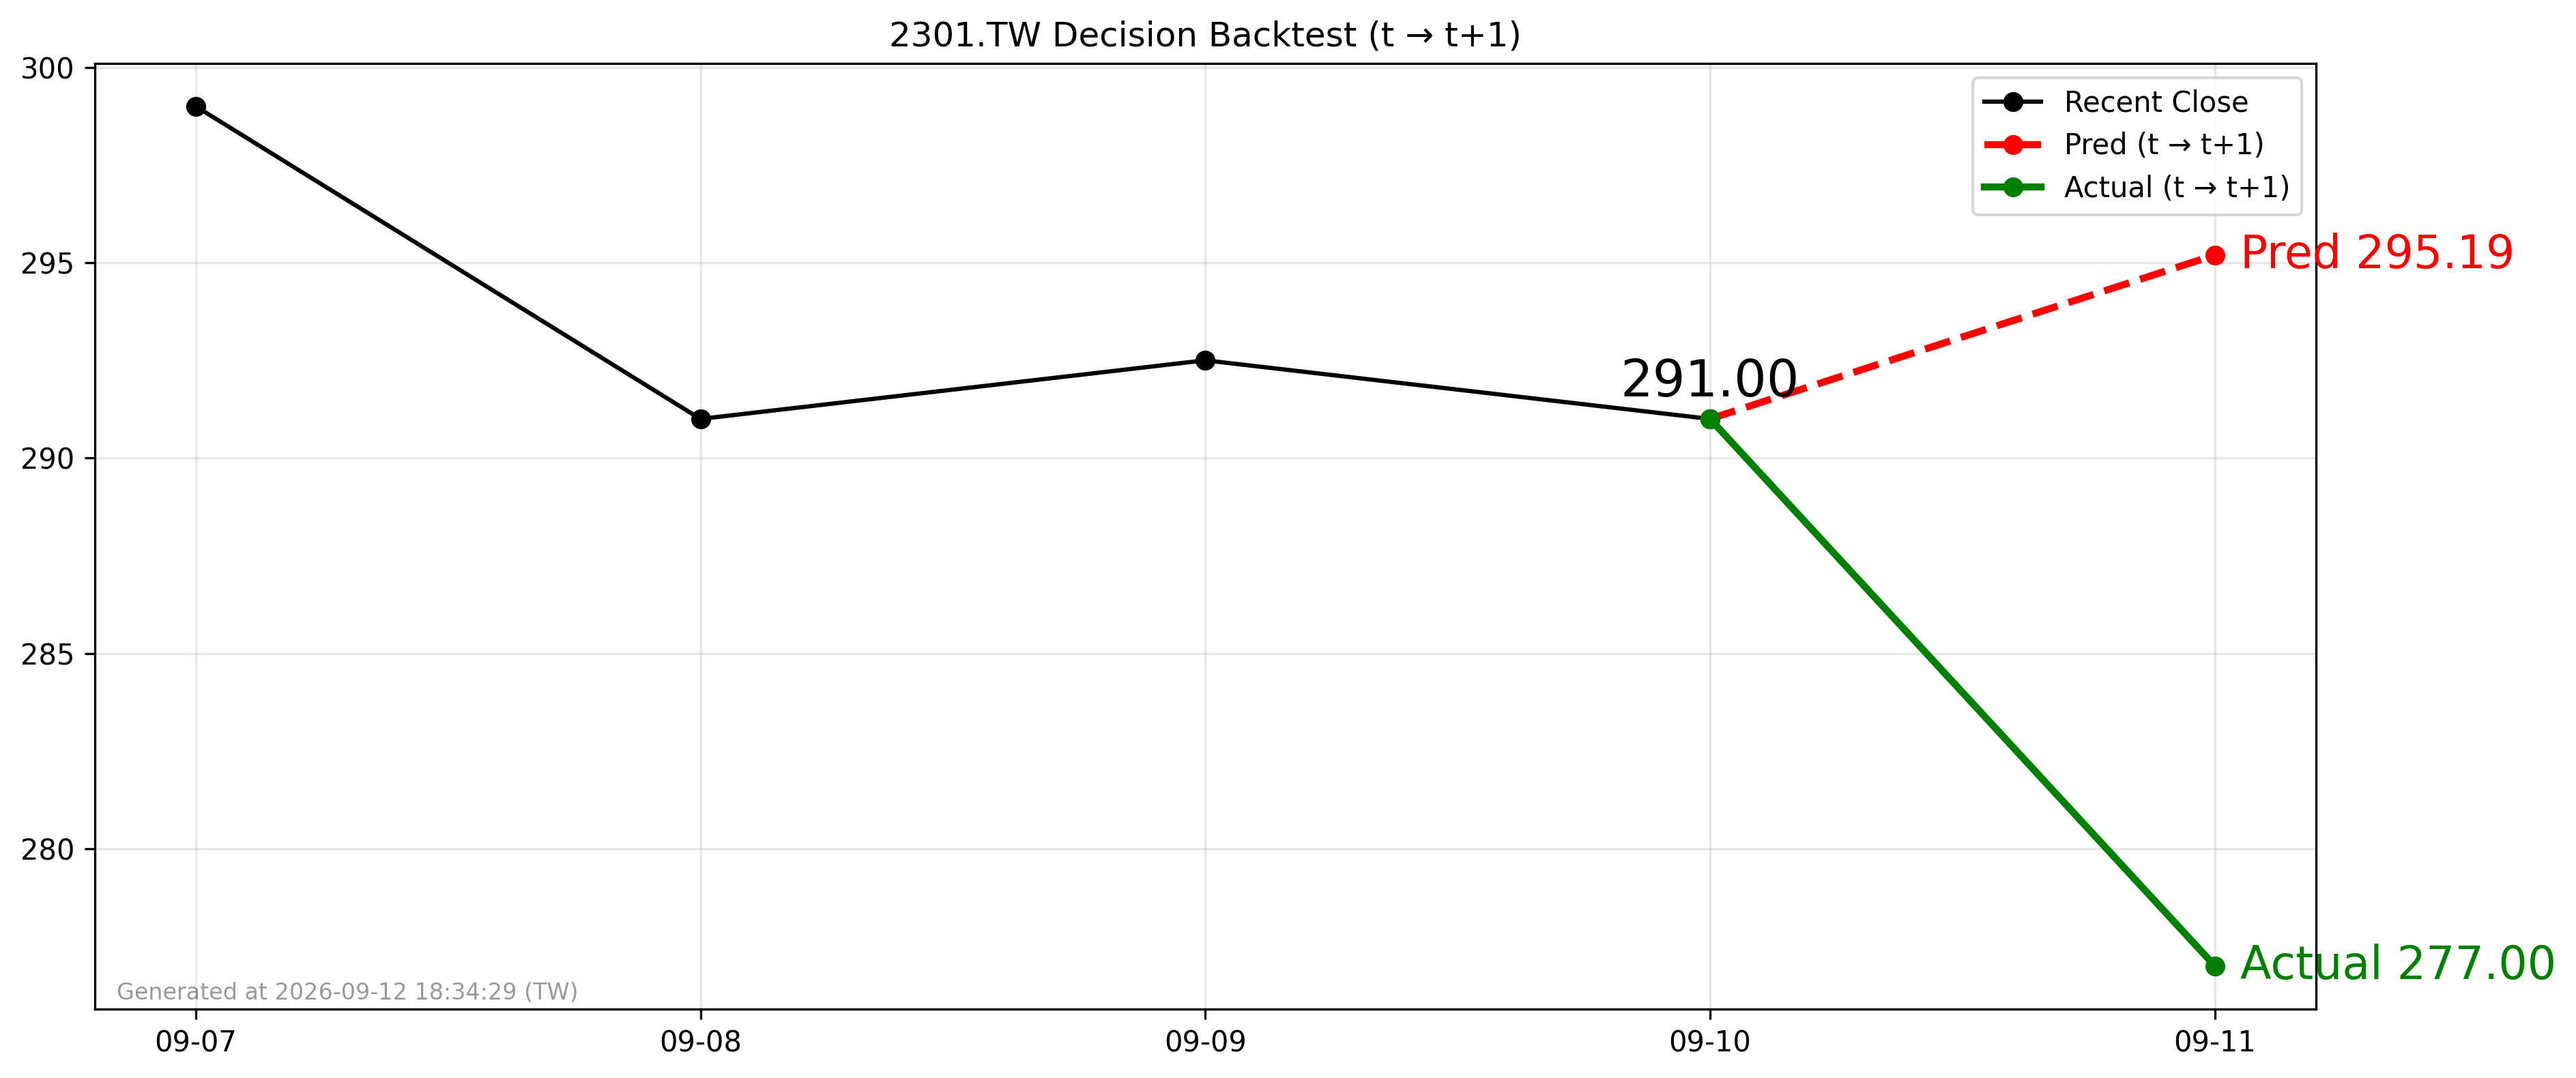

The data file committed next to this chart (first rows):
forecast_date, decision_day, close_t, pred_t1, actual_t1, direction_pred, direction_actual
2026-09-10, 2026-09-10, 291.0, 295.2, 277.0, 1, -1
